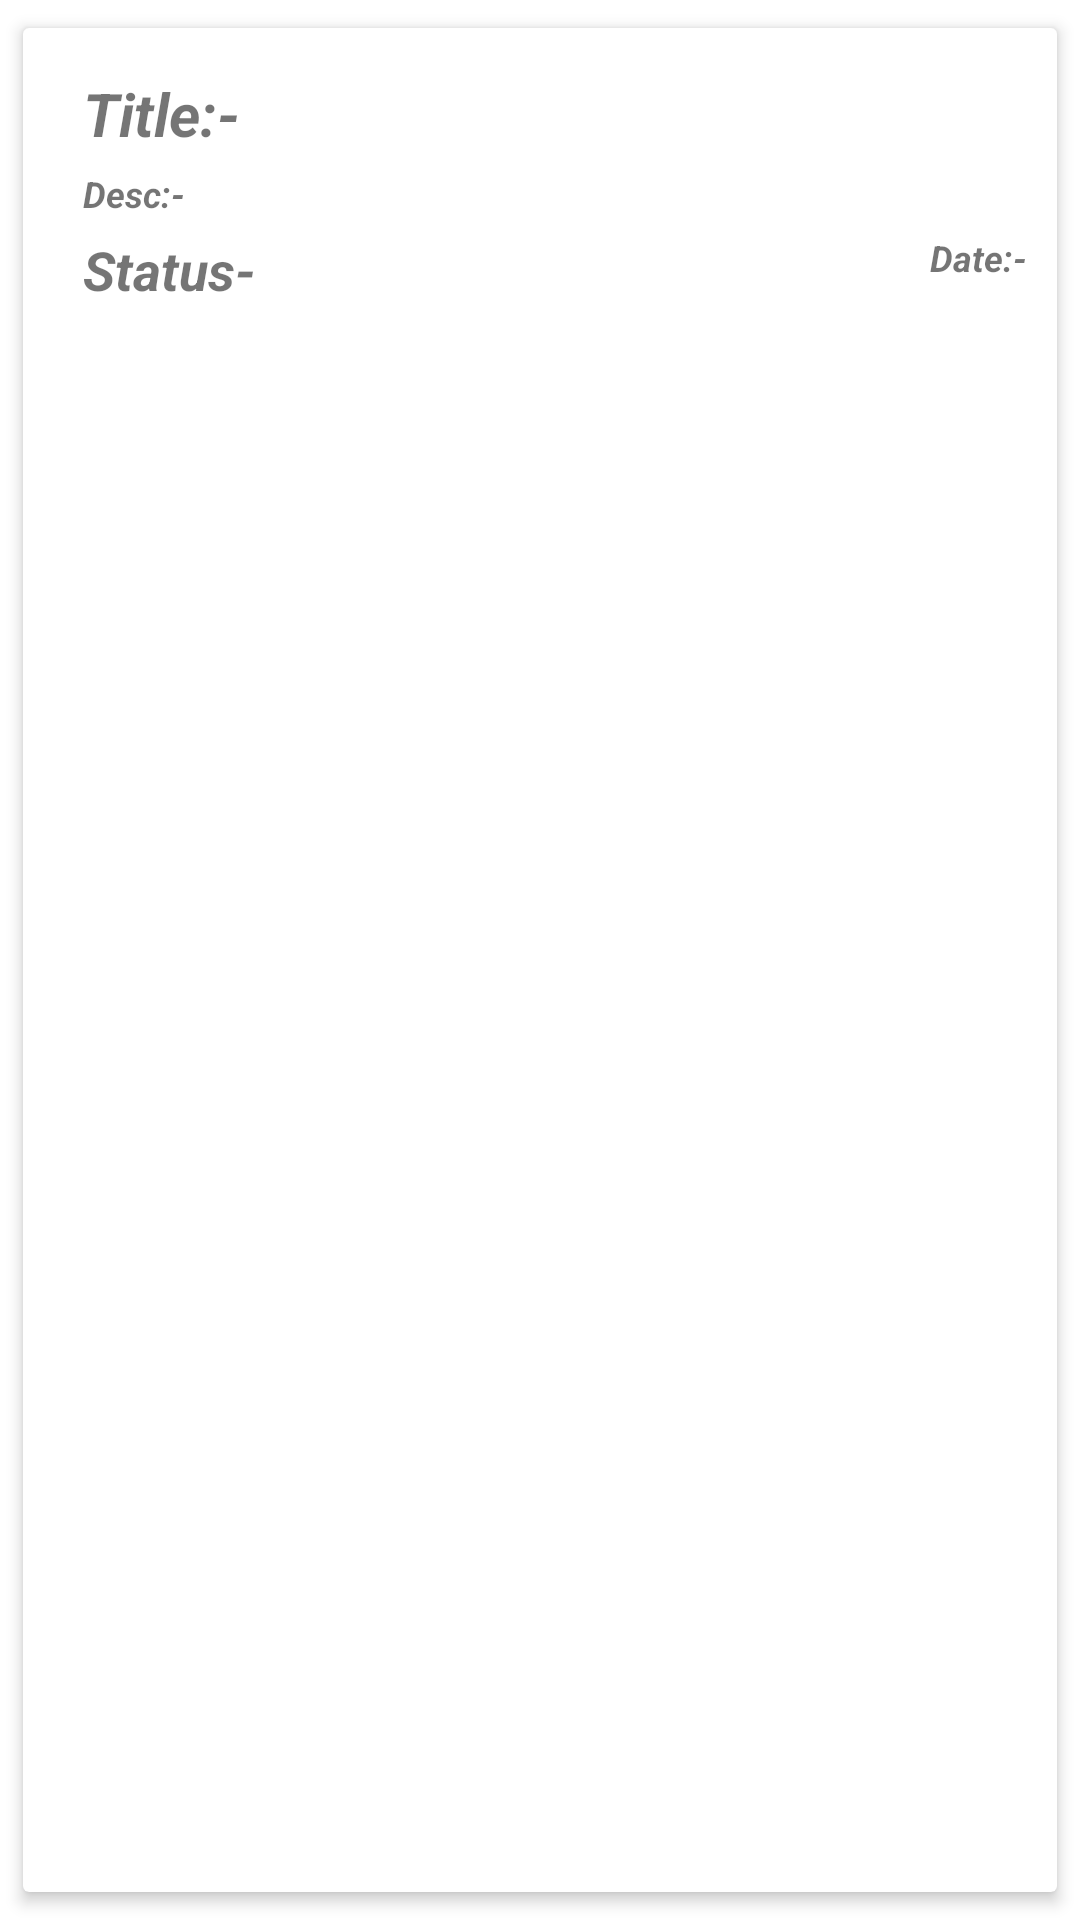

This screen was rendered from an Android layout file. Write that file and the resources it references.
<!-- AndroidManifest.xml: application theme Theme.Regional_News -->
<!-- res/layout/custome_memberlist.xml -->
<?xml version="1.0" encoding="utf-8"?>
<LinearLayout xmlns:android="http://schemas.android.com/apk/res/android"
    xmlns:app="http://schemas.android.com/apk/res-auto"
    android:layout_width="match_parent"
    android:layout_height="wrap_content"
    android:orientation="vertical">

    <androidx.cardview.widget.CardView
        android:id="@+id/cardview"
        android:layout_width="match_parent"
        android:layout_height="match_parent"
        android:layout_gravity="center"
        app:cardElevation="3dp"
        android:layout_margin="4dp"
        app:cardUseCompatPadding="true">

        <RelativeLayout
            android:layout_width="match_parent"
            android:layout_height="match_parent"
            android:padding="10dp">

            <TextView
                android:id="@+id/news_headline"
                android:layout_width="match_parent"
                android:layout_height="wrap_content"
                android:gravity="left"
                android:layout_marginLeft="10dp"
                android:text="Title:-"
                android:layout_marginTop="5dp"
                android:textSize="20sp"
                android:textStyle="italic|bold" />

            <TextView
                android:id="@+id/tv_m_flatno"
                android:layout_width="wrap_content"
                android:layout_height="wrap_content"
                android:gravity="left"
                android:layout_marginLeft="10dp"
                android:layout_below="@+id/news_headline"
                android:text="Desc:-"
                android:layout_marginTop="5dp"
                android:textSize="12sp"
                android:textStyle="italic|bold" />

            <TextView
                android:id="@+id/tv_m_contact"
                android:layout_width="wrap_content"
                android:layout_height="wrap_content"
                android:gravity="left"
                android:layout_marginLeft="10dp"
                android:layout_below="@+id/tv_m_flatno"
                android:text="Status-"
                android:layout_marginTop="5dp"
                android:textSize="18sp"
                android:textStyle="italic|bold" />
            <TextView
                android:id="@+id/tv_m_role"
                android:layout_width="wrap_content"
                android:layout_height="wrap_content"
                android:gravity="left"
                android:layout_alignParentRight="true"
                android:layout_marginLeft="10dp"
                android:layout_below="@+id/tv_m_flatno"
                android:text="Date:-"
                android:layout_marginTop="5dp"
                android:textSize="12sp"
                android:textStyle="italic|bold" />

        </RelativeLayout>
    </androidx.cardview.widget.CardView>
</LinearLayout>
<!-- resources referenced by this layout -->
<resources>
  <style name="Theme.Regional_News" parent="Theme.MaterialComponents.DayNight.DarkActionBar">
          
          <item name="colorPrimary">@color/purple_500</item>
          <item name="colorPrimaryVariant">@color/purple_700</item>
          <item name="colorOnPrimary">@color/white</item>
          
          <item name="colorSecondary">@color/teal_200</item>
          <item name="colorSecondaryVariant">@color/teal_700</item>
          <item name="colorOnSecondary">@color/black</item>
  
          
          <item name="android:statusBarColor" tools:targetApi="l">?attr/colorOnSecondary</item>
          
      </style>
  <color name="purple_500">#52A656</color>
  <color name="purple_700">#4CAF50</color>
  <color name="white">#FFFFFFFF</color>
  <color name="teal_200">#FF03DAC5</color>
  <color name="teal_700">#FF018786</color>
  <color name="black">#FF000000</color>
</resources>
